Run: headless pygame with SDL's dummy video driver; simulated clock (each Clock.tick advances the game by its frame time, no real sleeping); random seed 0; keys injected as events and as key.get_pressed() state; no mouse input.
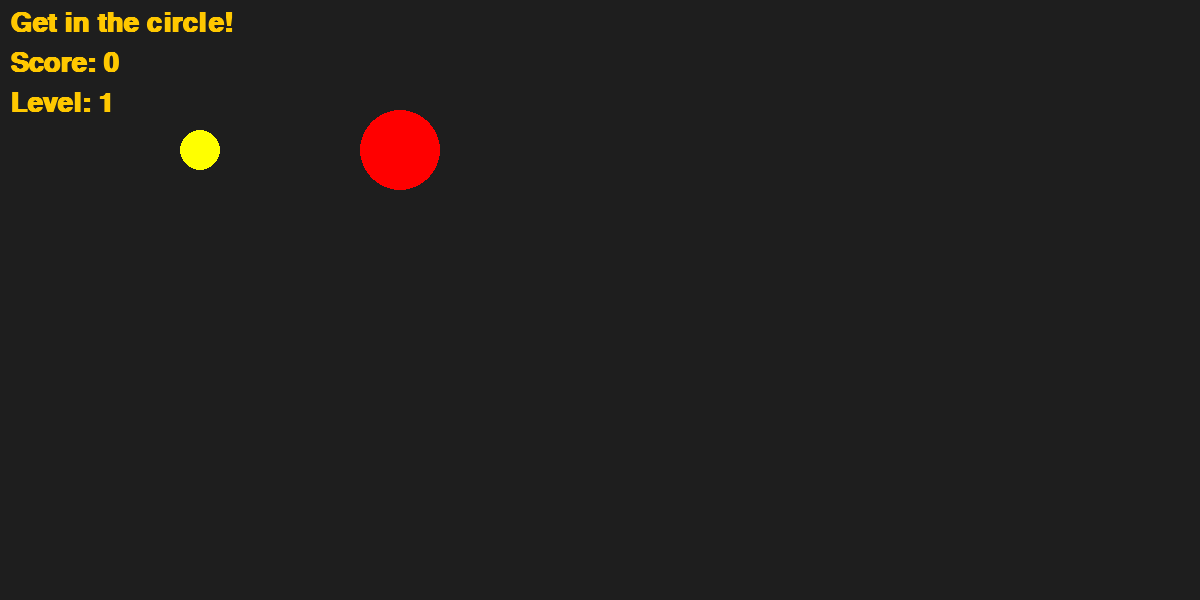
Frame 1 of 4 · flips 1–60 · no input
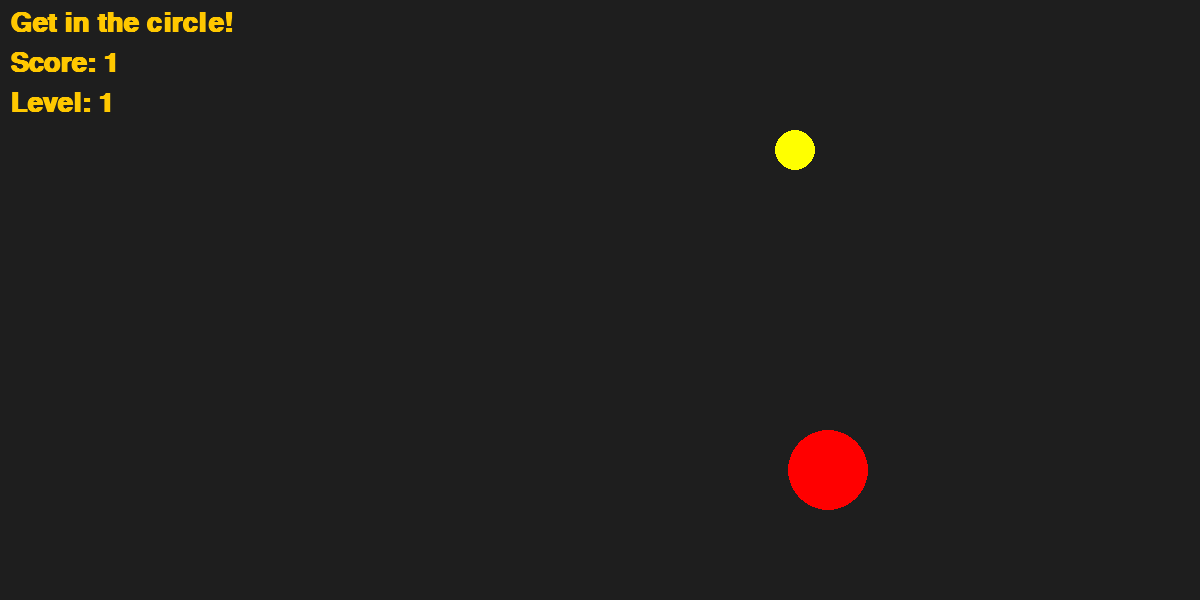
Frame 2 of 4 · flips 61–180 · tapped SPACE, RETURN · held RIGHT (→), D
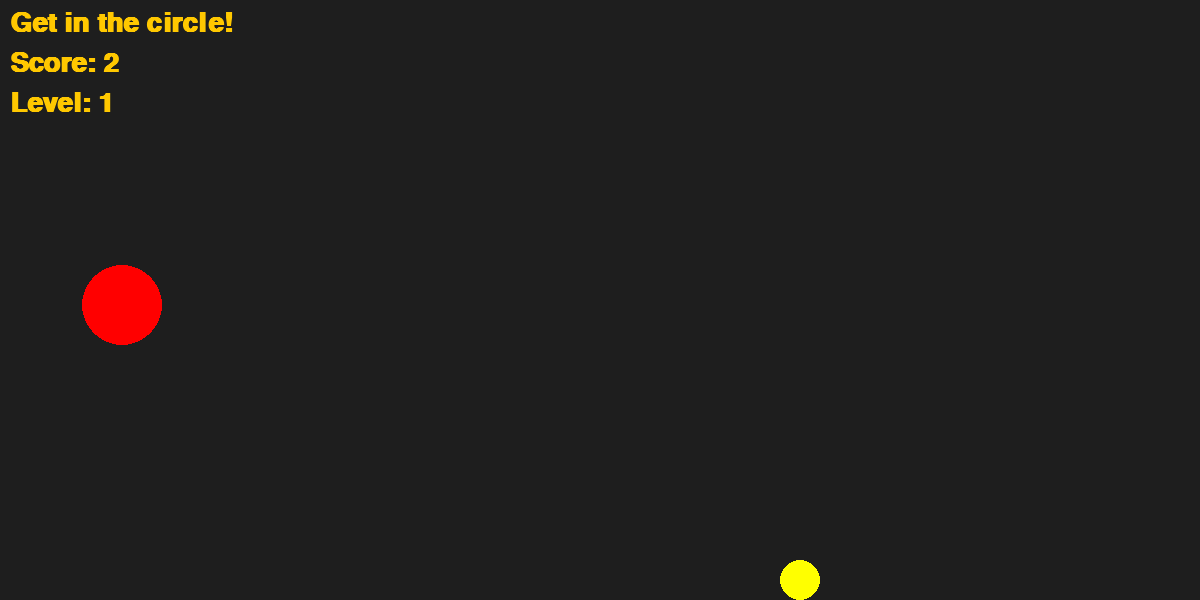
Frame 3 of 4 · flips 181–300 · held DOWN (↓), S
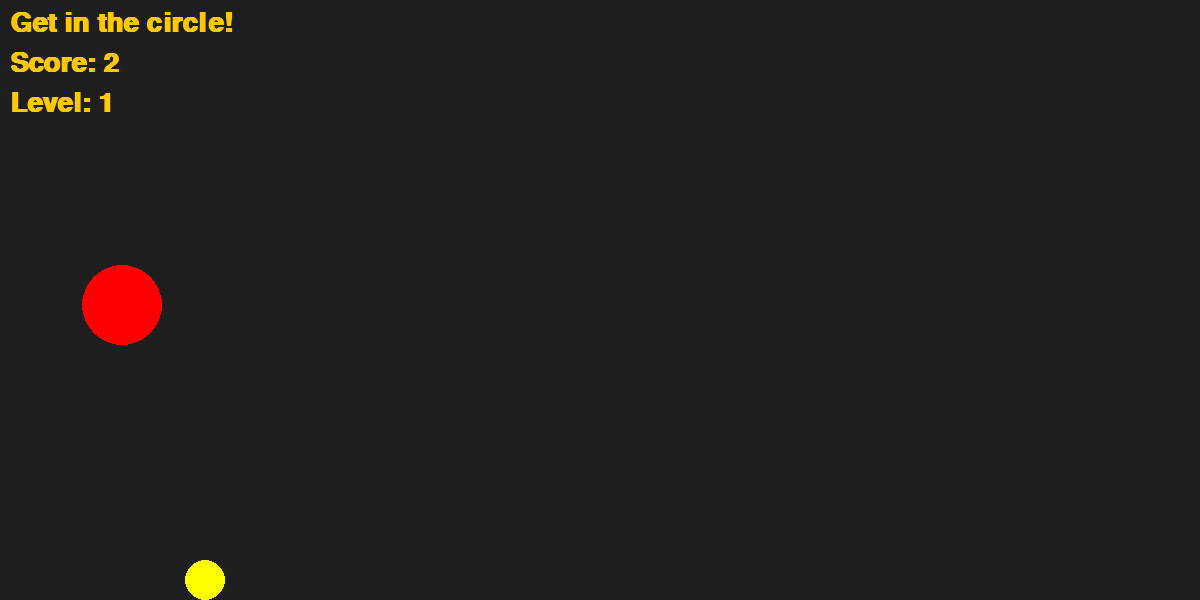
Frame 4 of 4 · flips 301–420 · held LEFT (←), A, UP (↑), W

The pygame program that drew these frames:

import pygame
import random


pygame.init()
clock = pygame.time.Clock()
player_pos = [200, 150]
target_pos = [400, 150]
text_yeahlup_size = 10
lup_is_growing = False
score = 0
number_of_levels = 1

screen = pygame.display.set_mode((1200, 600))
pygame.display.set_caption("Target game")



running = True

while running:
    screen.fill((30, 30, 30))
    circle_1 = pygame.draw.circle(screen, "yellow", player_pos, 20)
    circle_2 = pygame.draw.circle(screen, "red", target_pos, 40)

    my_font = pygame.font.SysFont("Roboto", 40, bold = True)
    # 1. Sorok renderelése külön-külön
    title_img = my_font.render("Get in the circle!", True, (255, 200, 0))
    score_img = my_font.render(f"Score: {score}", True, (255, 200, 0))
    level_img = my_font.render(f"Level: {number_of_levels}", True, (255, 200, 0))

# 2. Kirajzolás egymás alá (Y koordináta növelésével)
    screen.blit(title_img, (10, 10))  # Első sor
    screen.blit(score_img, (10, 50))  # Második sor (40 pixellel lejjebb)
    screen.blit(level_img, (10, 90))  # Harmadik sor (még 40 pixellel lejjebb)

    for event in pygame.event.get():
        if event.type == pygame.QUIT:
            running = False

    keys = pygame.key.get_pressed()
    if keys[pygame.K_LEFT] and player_pos[0] > 20 :
        player_pos[0] -= 5
    elif keys[pygame.K_RIGHT] and player_pos[0] < 1180:
        player_pos[0] += 5
    elif keys[pygame.K_DOWN] and player_pos[1] < 580:
        player_pos[1] += 5
    elif keys[pygame.K_UP] and player_pos[1] >20:
        player_pos[1] -= 5




    if (target_pos[0] - 40 <= player_pos[0] <= target_pos[0] + 40) and (target_pos[1] - 40 <= player_pos[1] <= target_pos[1] + 40):
        score += 1        
        target_pos[0] = random.randint(40, 1160)
        target_pos[1] = random.randint(40, 560)

        if score % 10 == 0 and score != 0:
            number_of_levels += 1
            lup_is_growing = True
    
    if lup_is_growing:
        text_yeahlup_size += 2
        text_yeah_font = pygame.font.SysFont("Roboto", int(text_yeahlup_size), bold=True)
        growing_text_yeah = text_yeah_font.render("LEVEL UP!", True, "green")
        text_rect = growing_text_yeah.get_rect(center=(600, 300)) 
        screen.blit(growing_text_yeah, text_rect)
        if text_yeahlup_size > 120:
            lup_is_growing = False
            text_yeahlup_size = 10

    clock.tick(60)


    pygame.display.flip()
pygame.quit()
